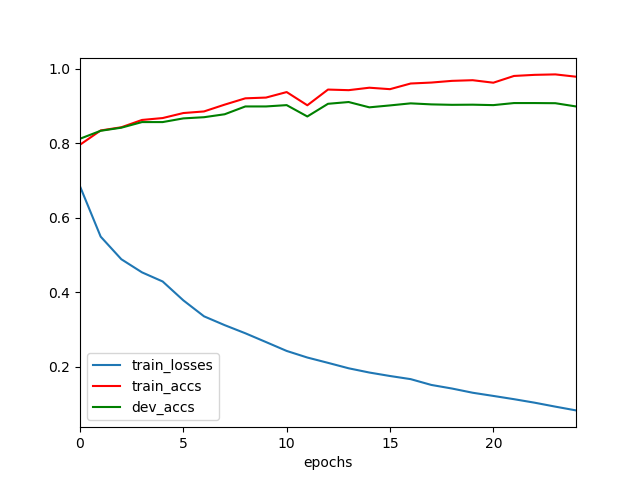

Source data for this figure (header and first rows):
	epochs	train_losses	train_accs	dev_accs
0	0	0.6846	0.7963	0.8124
1	1	0.5496	0.8346	0.8337
2	2	0.4889	0.8432	0.842
3	3	0.4537	0.8628	0.8571
4	4	0.4292	0.8679	0.8571
5	5	0.3785	0.8813	0.867
6	6	0.3357	0.8856	0.8702
7	7	0.312	0.9039	0.8781
8	8	0.2902	0.9209	0.899
9	9	0.2666	0.9229	0.899
10	10	0.2427	0.9377	0.9026
11	11	0.225	0.9022	0.8721
12	12	0.2108	0.9444	0.9062
13	13	0.1961	0.9428	0.9109
14	14	0.1848	0.9493	0.8967
15	15	0.1755	0.9454	0.9018
16	16	0.167	0.9606	0.9074
17	17	0.1515	0.9632	0.9046
18	18	0.1418	0.9678	0.9034
19	19	0.1305	0.9695	0.9038
20	20	0.122	0.9628	0.9026
21	21	0.1132	0.9809	0.9082
22	22	0.1038	0.9839	0.9082
23	23	0.09321	0.9851	0.9078
24	24	0.08311	0.9789	0.899
